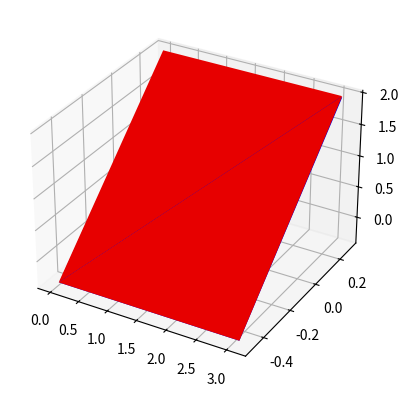

Generate this figure with matplotlib:
import matplotlib.pyplot as plt
import numpy as np


n_radii = 8
n_angles = 36

# Make radii and angles spaces (radius r=0 omitted to eliminate duplication).
radii = np.linspace(0.125, 1.0, n_radii)
angles = np.linspace(0, 2*np.pi, n_angles, endpoint=False)[..., np.newaxis]

# Convert polar (radii, angles) coords to cartesian (x, y) coords.
# (0, 0) is manually added at this stage,  so there will be no duplicate
# points in the (x, y) plane.
x = np.append(0, (radii*np.cos(angles)).flatten())
y = np.append(0, (radii*np.sin(angles)).flatten())

# Compute z to make the pringle surface.
z = np.sin(-x*y)

v1 = (0.0598, 0.0279, 0.1131)
v2 = (0.0570, 0.0274, 0.1115)

# x1 = np.array([0.0598, 0.0570, 0.0590])
# y1 = np.array([0.0279, 0.0274, 0.0267])
# z1 = np.array([0.1131, 0.1115, 0.1095])

# x2 = np.array([0.0570, 0.0573, 0.0530])
# y2 = np.array([0.0274, 0.0282, 0.0279])
# z2 = np.array([0.1115, 0.1139, 0.1132])

box1 = [(0.004502, 3.084070), (-0.476621, 0.278756), (-0.381270, 1.983040)]
box2 = [(0.013106, 3.084070), (-0.476621, 0.279363), (-0.381964, 1.962760)]

xs = [box1[0][i] for j in range(4) for i in range(2)]
ys = [box1[1][j] for j in range(2) for i in range(4)]
zs = [box1[2][i] for i in range(2) for j in range(4)]

ax = plt.figure().add_subplot(projection='3d')

ax.plot_trisurf(xs, ys, zs, linewidth=0.2, antialiased=True, color='r')

xs = [box2[0][i] for j in range(4) for i in range(2)]
ys = [box2[1][j] for j in range(2) for i in range(4)]
zs = [box2[2][i] for i in range(2) for j in range(4)]

ax.plot_trisurf(xs, ys, zs, linewidth=0.2, antialiased=True, color='b')

plt.show()

